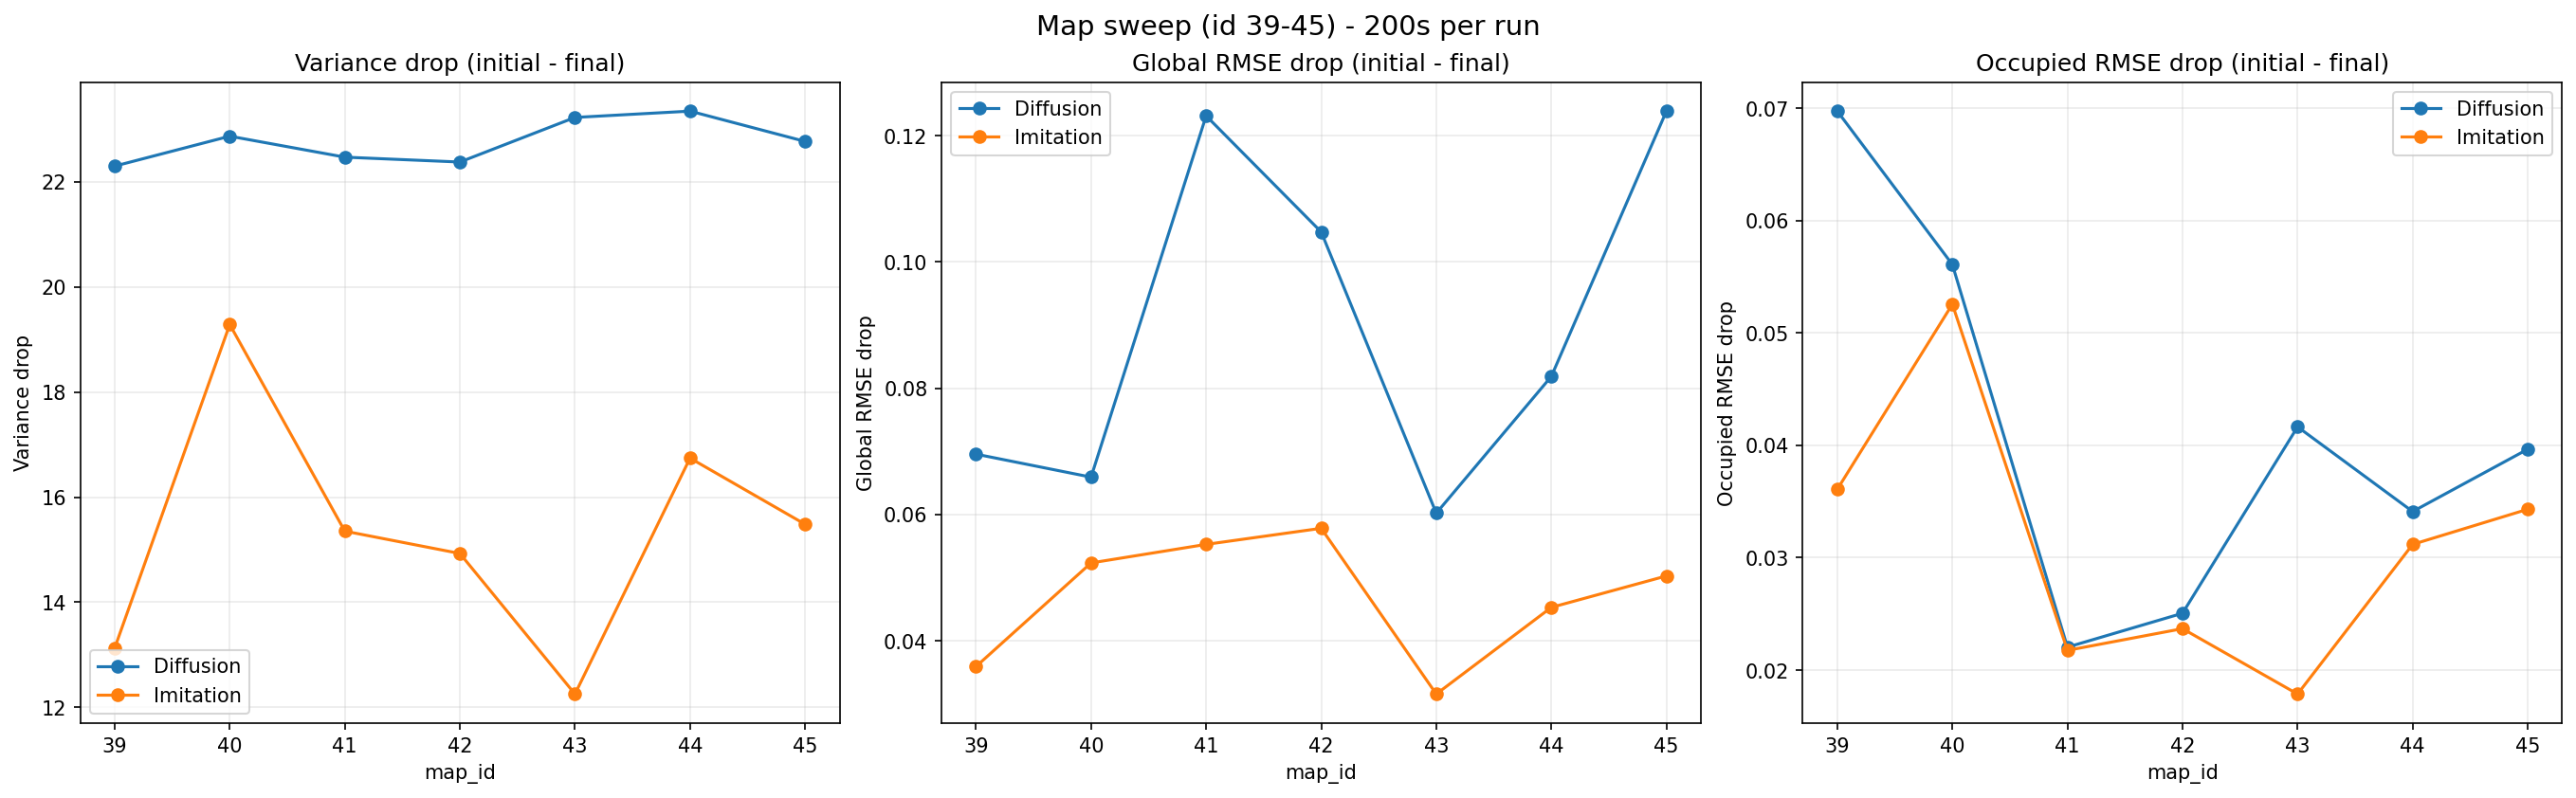

Data behind this chart, as committed beside it:
planner, map_id, num_timesteps_completed, initial_variance, final_variance, variance_drop, final_global_rmse, final_occupied_rmse, global_rmse_drop, occupied_rmse_drop, global_rmse_auc, occupied_rmse_auc, task_completion_pct, num_replans, mean_replan_seconds, sim_wall_time_seconds, subprocess_wall_time_seconds, initial_global_rmse, initial_occupied_rmse
Diffusion, 39, 300, 26.53, 4.234, 22.3, 0.03561, 0.0351, 0.06957, 0.06975, 16.01, 15.84, 94.18, 16, 0.284, 40.25, 51.83, 0.1052, 0.1049
Diffusion, 40, 300, 26.53, 3.664, 22.87, 0.03353, 0.03296, 0.06593, 0.0561, 14.68, 13.45, 95.98, 17, 0.307, 48.63, 62.69, 0.09945, 0.08905
Diffusion, 41, 300, 26.53, 4.063, 22.47, 0.03907, 0.03548, 0.1232, 0.02204, 23.94, 12.61, 92.76, 15, 0.2643, 34.99, 44.41, 0.1622, 0.05752
Diffusion, 42, 300, 26.53, 4.156, 22.38, 0.03857, 0.04011, 0.1048, 0.02506, 20.52, 14.91, 97.4, 16, 0.2376, 35.92, 45.39, 0.1433, 0.06517
Diffusion, 43, 300, 26.53, 3.307, 23.23, 0.02941, 0.02912, 0.06021, 0.04165, 14.6, 12.98, 98.7, 16, 0.2156, 38.12, 47.62, 0.08963, 0.07077
Diffusion, 44, 300, 26.53, 3.187, 23.35, 0.03101, 0.03093, 0.08188, 0.03411, 17.3, 12.4, 97.19, 15, 0.2297, 31.15, 41.01, 0.1129, 0.06504
Diffusion, 45, 300, 26.53, 3.764, 22.77, 0.03427, 0.03384, 0.1239, 0.03966, 24.58, 12.19, 97.42, 15, 0.2093, 27.19, 36.8, 0.1582, 0.0735
Imitation, 39, 300, 26.53, 13.41, 13.13, 0.06925, 0.06876, 0.03592, 0.03609, 23.81, 23.63, 47.13, 8, 0.02619, 53.35, 66.04, 0.1052, 0.1049
Imitation, 40, 300, 26.53, 7.248, 19.29, 0.04712, 0.03649, 0.05234, 0.05256, 19.84, 16.07, 66.65, 8, 0.03246, 63.48, 75.71, 0.09945, 0.08905
Imitation, 41, 300, 26.53, 11.18, 15.35, 0.107, 0.03576, 0.05528, 0.02176, 36.22, 12.51, 57.23, 8, 0.036, 71.27, 82.79, 0.1622, 0.05752
Imitation, 42, 300, 26.53, 11.61, 14.93, 0.08551, 0.04148, 0.05782, 0.02369, 28.75, 14.13, 62.49, 9, 0.02524, 46.4, 57.52, 0.1433, 0.06517
Imitation, 43, 300, 26.53, 14.28, 12.25, 0.05806, 0.0529, 0.03156, 0.01787, 19.29, 16.91, 51.62, 11, 0.02854, 63.55, 73.25, 0.08963, 0.07077
Imitation, 44, 300, 26.53, 9.79, 16.74, 0.0676, 0.03385, 0.0453, 0.03119, 23.56, 13.03, 59.69, 7, 0.0274, 67.42, 77.66, 0.1129, 0.06504
Imitation, 45, 300, 26.53, 11.05, 15.48, 0.1079, 0.03918, 0.05028, 0.03432, 36.64, 13.35, 53.32, 8, 0.02301, 42.01, 54.84, 0.1582, 0.0735
